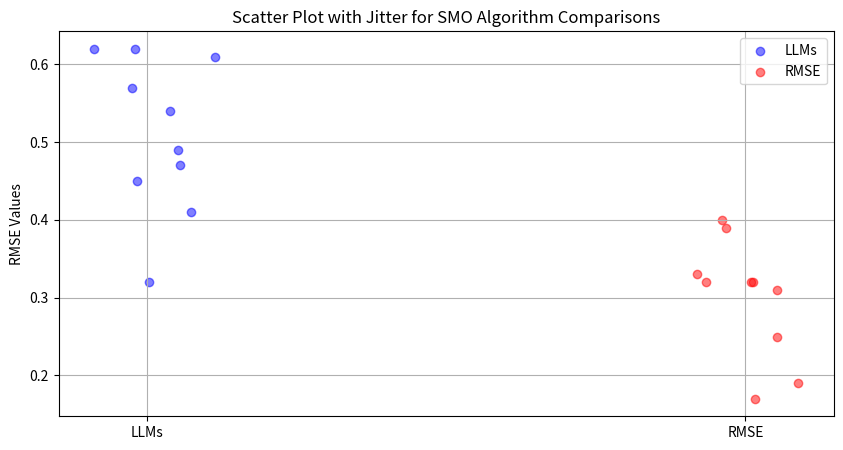

Source code (Python):
import numpy as np
import matplotlib.pyplot as plt

# Define the RMSE values
llms = [0.54, 0.32, 0.47, 0.62, 0.41, 0.49, 0.45, 0.62, 0.61, 0.57]
rmse_new = [0.33, 0.32, 0.19, 0.39, 0.31, 0.32, 0.25, 0.32, 0.17, 0.4]

# Create a scatter plot with jitter
plt.figure(figsize=(10, 5))
# Adding jitter by adding small random noise to the x-coordinates
x_llms = np.random.normal(1, 0.05, size=len(llms))
x_rmse = np.random.normal(2, 0.05, size=len(rmse_new))

plt.scatter(x_llms, llms, color='blue', alpha=0.5, label='LLMs')
plt.scatter(x_rmse, rmse_new, color='red', alpha=0.5, label='RMSE')
plt.xticks([1, 2], ['LLMs', 'RMSE'])
plt.ylabel('RMSE Values')
plt.title('Scatter Plot with Jitter for SMO Algorithm Comparisons')
plt.legend()
plt.grid(True)
plt.savefig('llms_vs_rmse_10_run.png')
